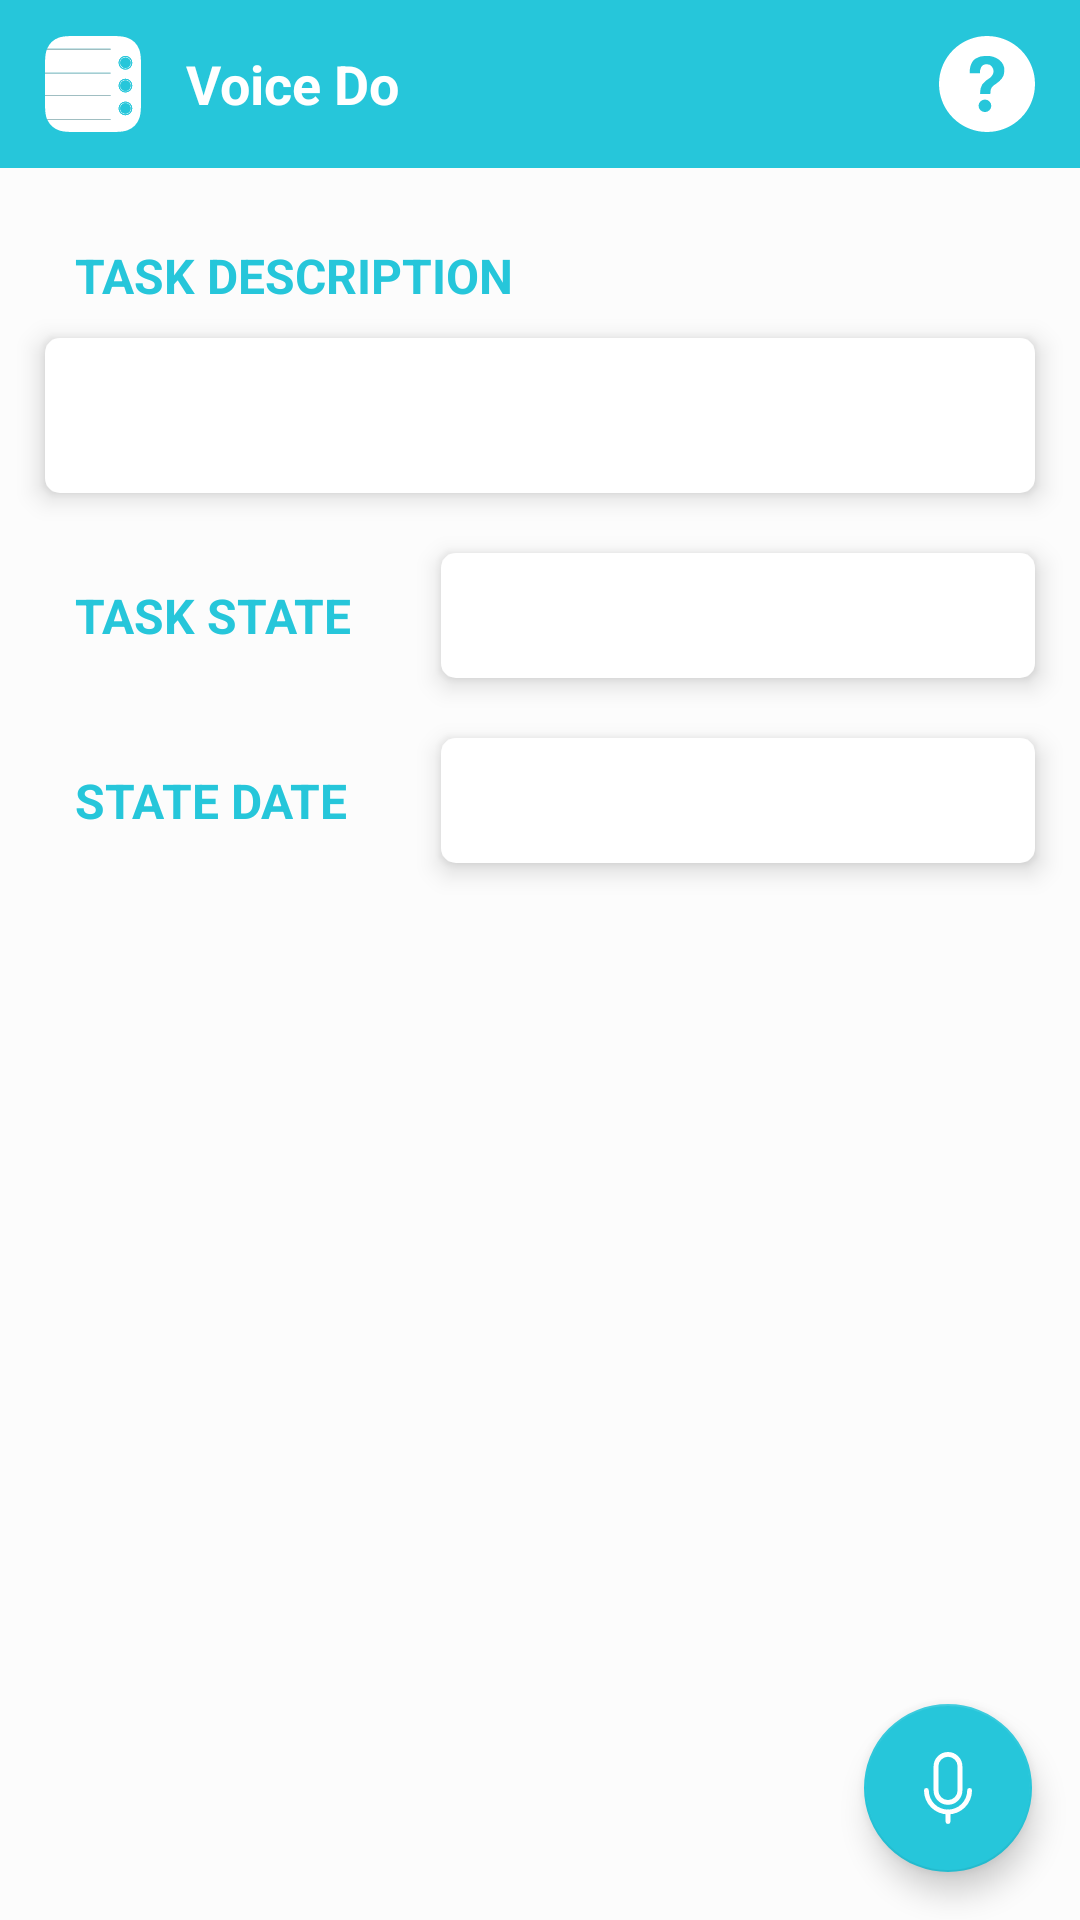

Layout XML and referenced resources for this Android screen:
<!-- AndroidManifest.xml: application theme Theme.VoiceDo.NoActionBar -->
<!-- res/layout/activity_task.xml -->
<?xml version="1.0" encoding="utf-8"?>
<RelativeLayout
    xmlns:android="http://schemas.android.com/apk/res/android"
    android:layout_width="match_parent"
    android:layout_height="match_parent"
    android:background="@color/screen_background">

    <include layout="@layout/toolbar"/>

    <LinearLayout
        android:layout_width="match_parent"
        android:layout_height="wrap_content"

        android:layout_below="@id/app_bar"
        android:layout_alignParentBottom="true"
        android:padding="@dimen/default_spacing"
        android:clipToPadding="false"
        android:clipChildren="false"
        android:orientation="vertical">

        <include layout="@layout/layout_listener" android:visibility="gone"/>

        <TextView
            android:id="@+id/label_description"
            android:layout_width="match_parent"
            android:layout_height="wrap_content"
            android:padding="@dimen/default_spacing_small"

            android:textStyle="bold"
            android:textColor="@color/primary"
            android:textSize="@dimen/font_small"
            android:textAllCaps="true"

            android:text="@string/label_task_description"/>

        <TextView
            android:id="@+id/input_description"
            android:layout_width="match_parent"
            android:layout_height="wrap_content"
            android:padding="@dimen/default_spacing"

            android:layout_marginBottom="@dimen/card_spacing"
            android:background="@drawable/card_background"
            android:orientation="vertical"
            android:elevation="@dimen/card_elevation"

            android:textColor="@color/font_dark"
            android:textSize="@dimen/font_small" />

        <LinearLayout
            android:layout_width="match_parent"
            android:layout_height="wrap_content"
            android:clipToPadding="false"
            android:weightSum="1">

            <TextView
                android:id="@+id/label_state"
                android:layout_width="0dp"
                android:layout_weight="0.4"
                android:layout_height="wrap_content"
                android:padding="@dimen/default_spacing_small"

                android:textStyle="bold"
                android:textColor="@color/primary"
                android:textSize="@dimen/font_small"
                android:textAllCaps="true"

                android:text="@string/label_task_state"/>

            <TextView
                android:id="@+id/input_state"
                android:layout_width="0dp"
                android:layout_weight="0.6"
                android:layout_height="wrap_content"
                android:padding="@dimen/default_spacing_small"

                android:layout_marginBottom="@dimen/card_spacing"
                android:background="@drawable/card_background"
                android:orientation="vertical"
                android:elevation="@dimen/card_elevation"

                android:textColor="@color/font_dark"
                android:textSize="@dimen/font_small"
                android:textAllCaps="true"/>
        </LinearLayout>

        <LinearLayout
            android:layout_width="match_parent"
            android:layout_height="wrap_content"
            android:clipToPadding="false"
            android:clipChildren="false"
            android:weightSum="1">

            <TextView
                android:id="@+id/label_date"
                android:layout_width="0dp"
                android:layout_weight="0.4"
                android:layout_height="wrap_content"
                android:padding="@dimen/default_spacing_small"

                android:textStyle="bold"
                android:textColor="@color/primary"
                android:textSize="@dimen/font_small"
                android:textAllCaps="true"

                android:text="@string/label_task_date"/>

            <TextView
                android:id="@+id/input_date"
                android:layout_width="0dp"
                android:layout_weight="0.6"
                android:layout_height="wrap_content"
                android:padding="@dimen/default_spacing_small"

                android:background="@drawable/card_background"
                android:orientation="vertical"
                android:elevation="@dimen/card_elevation"

                android:textColor="@color/font_dark"
                android:textSize="@dimen/font_small"
                android:textAllCaps="true"/>
        </LinearLayout>
    </LinearLayout>

    <com.google.android.material.floatingactionbutton.FloatingActionButton
        android:id="@+id/fab"
        android:layout_width="@dimen/fab_size"
        android:layout_height="@dimen/fab_size"

        android:layout_alignParentEnd="true"
        android:layout_alignParentBottom="true"

        android:layout_margin="@dimen/fab_margin"

        android:src="@drawable/ic_microphone"
        android:contentDescription="@string/icon_micro"/>
</RelativeLayout>
<!-- res/layout/toolbar.xml (included above) -->
<com.google.android.material.appbar.AppBarLayout
    xmlns:android="http://schemas.android.com/apk/res/android"

    android:layout_width="match_parent"
    android:layout_height="?attr/actionBarSize"
    android:layout_alignParentTop="true"

    android:id="@+id/app_bar"
    android:background="?attr/colorPrimary">

    <RelativeLayout
        android:layout_width="match_parent"
        android:layout_height="match_parent">

        <ImageView
            android:id="@+id/app_icon"

            android:layout_width="@dimen/toolbar_icon_size"
            android:layout_height="@dimen/toolbar_icon_size"

            android:layout_marginHorizontal="@dimen/default_spacing"
            android:layout_centerVertical="true"

            android:src="@drawable/ic_logo"
            android:contentDescription="@string/app_name"/>

        <TextView
            android:id="@+id/toolbar_label"
            android:layout_width="match_parent"
            android:layout_height="match_parent"

            android:text="@string/app_name"
            android:textColor="@color/font_light"
            android:textSize="@dimen/font_medium"
            android:textStyle="bold"

            android:gravity="center_vertical"
            android:layout_toEndOf="@id/app_icon"
            android:layout_toStartOf="@id/info_icon"
            />

        <ImageButton
            android:id="@+id/info_icon"

            android:layout_width="@dimen/toolbar_icon_size"
            android:layout_height="@dimen/toolbar_icon_size"

            android:layout_marginHorizontal="@dimen/default_spacing"
            android:layout_centerVertical="true"
            android:layout_alignParentEnd="true"

            android:src="@drawable/ic_help"
            android:contentDescription="@string/app_name"
            android:backgroundTint="@color/primary"/>
    </RelativeLayout>
</com.google.android.material.appbar.AppBarLayout>
<!-- res/layout/layout_listener.xml (included above) -->
<?xml version="1.0" encoding="utf-8"?>
<LinearLayout
    xmlns:android="http://schemas.android.com/apk/res/android"
    android:id="@+id/listener"
    android:layout_width="match_parent"
    android:layout_height="wrap_content"
    android:orientation="vertical"
    android:gravity="center_horizontal"

    android:padding="30dp"

    android:layout_marginBottom="@dimen/card_spacing"
    android:background="@drawable/card_background"
    android:elevation="@dimen/card_elevation">

    <LinearLayout
        android:layout_width="200dp"
        android:layout_height="200dp"
        android:background="@drawable/circle_primary"
        android:elevation="@dimen/card_elevation"
        android:gravity="center">

        <LinearLayout
            android:layout_width="100dp"
            android:layout_height="100dp"
            android:background="@drawable/circle_white"
            android:elevation="@dimen/card_elevation"
            android:gravity="center">

            <ImageView
                android:id="@+id/listener_micro"
                android:layout_width="match_parent"
                android:layout_height="match_parent"
                android:src="@drawable/ic_microphone_disabled_primary"
                android:contentDescription="@string/icon_micro"
                android:padding="20dp"/>
        </LinearLayout>
    </LinearLayout>

    <LinearLayout
        android:layout_marginTop="30dp"
        android:layout_marginBottom="@dimen/default_spacing"
        android:layout_width="match_parent"
        android:layout_height="wrap_content"
        android:weightSum="1"
        android:gravity="center">

        <ImageView
            android:id="@+id/listener_waves"
            android:layout_width="0dp"
            android:layout_height="wrap_content"
            android:layout_weight="0.5"

            android:gravity="center"
            android:src="@drawable/ic_speaker_primary"/>
    </LinearLayout>

    <LinearLayout
        android:layout_width="match_parent"
        android:layout_height="wrap_content"
        android:weightSum="1"
        android:gravity="center">

        <TextView
            android:id="@+id/listener_label"
            android:layout_width="0dp"
            android:layout_height="wrap_content"
            android:layout_weight="0.7"

            android:gravity="center"

            android:text="@string/response_how_can_help"
            android:textSize="@dimen/font_medium"
            android:textStyle="italic"
            android:textColor="@color/primary"/>
    </LinearLayout>
</LinearLayout>
<!-- resources referenced by this layout -->
<resources>
  <color name="font_dark">#707070</color>
  <color name="font_light">#FFF</color>
  <color name="primary">#26C6DA</color>
  <color name="screen_background">#FCFCFC</color>
  <dimen name="card_elevation">5dp</dimen>
  <dimen name="card_spacing">20dp</dimen>
  <dimen name="default_spacing">15dp</dimen>
  <dimen name="default_spacing_small">10dp</dimen>
  <dimen name="fab_margin">16dp</dimen>
  <dimen name="fab_size">56dp</dimen>
  <dimen name="font_medium">18sp</dimen>
  <dimen name="font_small">16sp</dimen>
  <dimen name="toolbar_icon_size">32dp</dimen>
  <!-- drawable card_background (drawable) -->
  <?xml version="1.0" encoding="utf-8"?>
  <layer-list xmlns:android="http://schemas.android.com/apk/res/android" >
      <item>
          <shape android:shape="rectangle">
              <solid android:color="@color/font_light" />
              <stroke android:width="@dimen/card_border" android:color="@color/card_background" android:background="@color/card_background"/>
              <corners android:radius="@dimen/card_radius"/>
          </shape>
      </item>
  </layer-list>
  <!-- drawable circle_primary (drawable) -->
  <?xml version="1.0" encoding="utf-8"?>
  <shape android:shape="oval" xmlns:android="http://schemas.android.com/apk/res/android" android:layout_height="100dp" android:layout_width="100dp">
      <solid android:color="@color/primary"/>
      <size android:width="100dp" android:height="100dp"/>
  </shape>
  <!-- drawable circle_white (drawable) -->
  <?xml version="1.0" encoding="utf-8"?>
  <shape android:shape="oval" xmlns:android="http://schemas.android.com/apk/res/android" android:layout_height="100dp" android:layout_width="100dp">
      <solid android:color="#FFF"/>
      <size android:width="100dp" android:height="100dp"/>
  </shape>
  <!-- drawable ic_microphone (drawable) -->
  <vector xmlns:android="http://schemas.android.com/apk/res/android"
      android:width="20dp"
      android:height="30dp"
      android:viewportWidth="20"
      android:viewportHeight="30">
    <path
        android:pathData="M10,26A10,10 0,0 1,0 16a1,1 0,0 1,2 0,8 8,0 0,0 16,0 1,1 0,0 1,2 0A10,10 0,0 1,10 26Z"
        android:fillColor="#fff"/>
    <path
        android:pathData="M10,30a1,1 0,0 1,-1 -1L9,25a1,1 0,0 1,2 0v4A1,1 0,0 1,10 30Z"
        android:fillColor="#fff"/>
    <path
        android:pathData="M10,22a6,6 0,0 1,-6 -6L4,6A6,6 0,0 1,16 6L16,16A6,6 0,0 1,10 22ZM10,2a4,4 0,0 0,-4 4L6,16a4,4 0,0 0,8 0L14,6A4,4 0,0 0,10 2Z"
        android:fillColor="#fff"/>
  </vector>
  <string name="app_name">Voice Do</string>
  <string name="icon_micro">Micrófono</string>
  <string name="label_task_date">State date</string>
  <string name="label_task_description">Task description</string>
  <string name="label_task_state">Task state</string>
  <string name="response_how_can_help">Hi! How can I help you?</string>
  <style name="Theme.VoiceDo.NoActionBar" parent="Theme.MaterialComponents.NoActionBar">
          <item name="colorPrimary">@color/primary</item>
          <item name="colorPrimaryVariant">@color/primary_dark</item>
          <item name="colorOnPrimary">@color/font_light</item>
  
          <item name="colorSecondary">@color/primary</item>
          <item name="colorSecondaryVariant">@color/primary_dark</item>
          <item name="colorOnSecondary">@color/font_light</item>
  
          <item name="android:statusBarColor" tools:targetApi="l">@color/primary_dark</item>
      </style>
  <dimen name="card_border">2dp</dimen>
  <color name="card_background">#FFF</color>
  <dimen name="card_radius">4dp</dimen>
  <color name="primary_dark">#26C6DA</color>
</resources>
